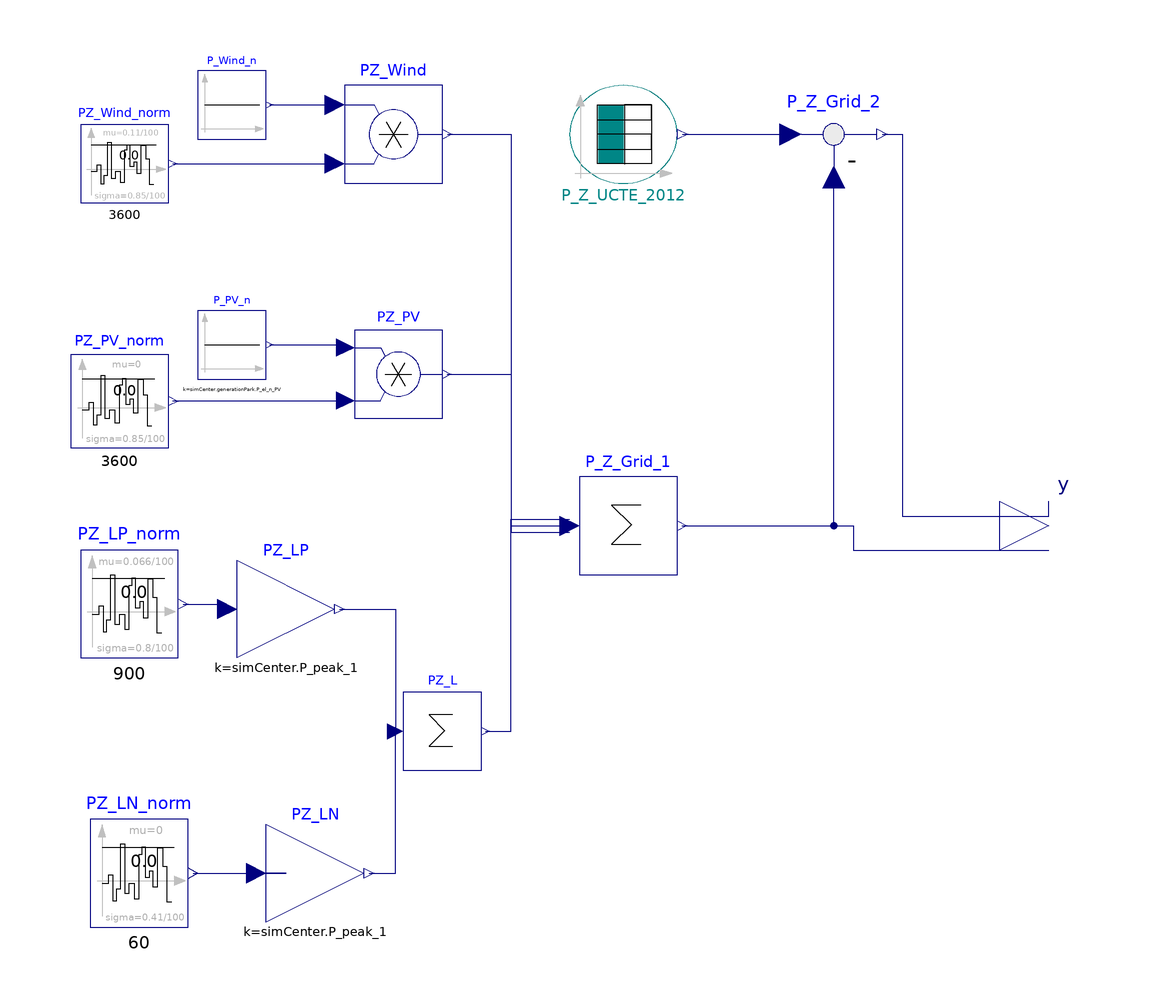

The component connection diagram of the Modelica model below, drawn from its own Placement and Line annotations.

model ResidualNormalDistributed "The typical grid error from inversion is the base. From that supplementary grid errros are modeled via normal distributions"


//________________________________________________________________________________//
// Component of the TransiEnt Library, version: 2.0.1                             //
//                                                                                //
// Licensed by Hamburg University of Technology under the 3-BSD-clause.           //
// Copyright 2021, Hamburg University of Technology.                              //
//________________________________________________________________________________//
//                                                                                //
// TransiEnt.EE, ResiliEntEE, IntegraNet and IntegraNet II are research projects  //
// supported by the German Federal Ministry of Economics and Energy               //
// (FKZ 03ET4003, 03ET4048, 0324027 and 03EI1008).                                //
// The TransiEnt Library research team consists of the following project partners://
// Institute of Engineering Thermodynamics (Hamburg University of Technology),    //
// Institute of Energy Systems (Hamburg University of Technology),                //
// Institute of Electrical Power and Energy Technology                            //
// (Hamburg University of Technology)                                             //
// Fraunhofer Institute for Environmental, Safety, and Energy Technology UMSICHT, //
// Gas- und Wärme-Institut Essen						  //
// and                                                                            //
// XRG Simulation GmbH (Hamburg, Germany).                                        //
//________________________________________________________________________________//




  extends Base.PartialStochasticGridErrorModel(
                                          nout=2);

  outer SimCenter simCenter;
  Modelica.Blocks.Sources.Constant P_PV_n(k=simCenter.generationPark.P_el_n_PV) annotation (Placement(transformation(extent={{-64,30},{-50,44}})));
  Modelica.Blocks.Noise.NormalNoise PZ_Wind_norm(
    mu=0.11/100,
    sigma=0.85/100,
    samplePeriod=3600)
    annotation (Placement(transformation(extent={{-88,66},{-70,82}})));
  Modelica.Blocks.Noise.NormalNoise PZ_PV_norm(
    mu=0,
    sigma=0.85/100,
    samplePeriod=3600)
    annotation (Placement(transformation(extent={{-90,16},{-70,35}})));
  Modelica.Blocks.Noise.NormalNoise PZ_LN_norm(
    mu=0,
    sigma=0.41/100,
    samplePeriod=60) "Load noise (high frequency)"
    annotation (Placement(transformation(extent={{-86,-82},{-66,-60}})));
  Modelica.Blocks.Noise.NormalNoise PZ_LP_norm(
    mu=0.066/100,
    sigma=0.8/100,
    samplePeriod=900) "Load prediction (low frequency)"
    annotation (Placement(transformation(extent={{-88,-27},{-68,-5}})));

  Modelica.Blocks.Sources.Constant P_Wind_n(k=simCenter.generationPark.P_el_n_WindOn + simCenter.generationPark.P_el_n_WindOff) annotation (Placement(transformation(extent={{-64,79},{-50,93}})));
  Modelica.Blocks.Math.Gain PZ_LN(k=simCenter.P_peak_1)
                                                   annotation (Placement(transformation(extent={{-50,-81},{-30,-61}})));
  Modelica.Blocks.Math.Gain PZ_LP(k=simCenter.P_peak_1)
                                           annotation (Placement(transformation(extent={{-56,-27},{-36,-7}})));
  Modelica.Blocks.Math.Sum PZ_L(nin=2) annotation (Placement(transformation(extent={{-22,-50},{-6,-34}})));
  Modelica.Blocks.Math.Product
                           PZ_Wind       annotation (Placement(transformation(extent={{-34,70},{-14,90}})));
  Modelica.Blocks.Math.Product PZ_PV annotation (Placement(transformation(extent={{-32,22},{-14,40}})));
  Modelica.Blocks.Math.Sum P_Z_Grid_1(nin=3) annotation (Placement(transformation(extent={{14,-10},{34,10}})));
  Modelica.Blocks.Math.Feedback P_Z_Grid_2 annotation (Placement(transformation(extent={{55,69},{77,91}})));
  Basics.Tables.GenericDataTable P_Z_UCTE_2012(
    relativepath="strom/PrognosefehlerSimuliertDurchInvertierung_ENTSO-E_60s_2012.txt",
    datasource=TransiEnt.Basics.Tables.DataPrivacy.isPublic,
    constantfactor=simCenter.P_n_ref_2) "Timeseries generated by inverting the derive grid dynamics model and putting the frequency measurement from 2012 at input" annotation (Placement(transformation(extent={{12,70},{34,90}})));
equation
  connect(PZ_LP_norm.y,PZ_LP. u) annotation (Line(points={{-67,-16},{-64,-16},{-62,-16},{-60,-16},{-60,-17},{-58,-17}},
                                                                                                    color={0,0,127}));
  connect(PZ_LP.y,PZ_L. u[1]) annotation (Line(points={{-35,-17},{-35,-17},{-23.6,-17},{-23.6,-42.8}},
                                                                                              color={0,0,127}));
  connect(PZ_LN.y,PZ_L. u[2]) annotation (Line(points={{-29,-71},{-23.6,-71},{-23.6,-41.2}},     color={0,0,127}));
  connect(PZ_Wind_norm.y,PZ_Wind. u2) annotation (Line(points={{-69.1,74},{-69.1,74},{-36,74}}, color={0,0,127}));
  connect(PZ_PV_norm.y,PZ_PV. u2) annotation (Line(points={{-69,25.5},{-69,25.6},{-33.8,25.6}},              color={0,0,127}));
  connect(P_Z_Grid_1.y, P_Z_Grid_2.u2) annotation (Line(points={{35,0},{66,0},{66,54},{66,71.2}}, color={0,0,127}));
  connect(P_Wind_n.y,PZ_Wind. u1) annotation (Line(points={{-49.3,86},{-42,86},{-36,86}},        color={0,0,127}));
  connect(P_PV_n.y,PZ_PV. u1) annotation (Line(points={{-49.3,37},{-33.8,37},{-33.8,36.4}},              color={0,0,127}));
  connect(P_Z_UCTE_2012.y1, P_Z_Grid_2.u1) annotation (Line(points={{35.1,80},{57.2,80}}, color={0,0,127}));
  connect(PZ_LN_norm.y, PZ_LN.u) annotation (Line(points={{-65,-71},{-46,-71},{-52,-71}}, color={0,0,127}));
  connect(PZ_Wind.y, P_Z_Grid_1.u[1]) annotation (Line(points={{-13,80},{0,80},{0,-1.33333},{12,-1.33333}}, color={0,0,127}));
  connect(PZ_PV.y, P_Z_Grid_1.u[2]) annotation (Line(points={{-13.1,31},{0,31},{0,0},{12,0}}, color={0,0,127}));
  connect(PZ_L.y, P_Z_Grid_1.u[3]) annotation (Line(points={{-5.2,-42},{0,-42},{0,1.33333},{12,1.33333}}, color={0,0,127}));
  connect(P_Z_Grid_1.y, y[1]) annotation (Line(points={{35,0},{70,0},{70,-5},{110,-5}}, color={0,0,127}));
  connect(P_Z_Grid_2.y, y[2]) annotation (Line(points={{75.9,80},{80,80},{80,76},{80,2},{110,2},{110,5}}, color={0,0,127}));
  annotation (Diagram(graphics,
                      coordinateSystem(preserveAspectRatio=false, extent={{-100,-100},{100,100}})));
end ResidualNormalDistributed;